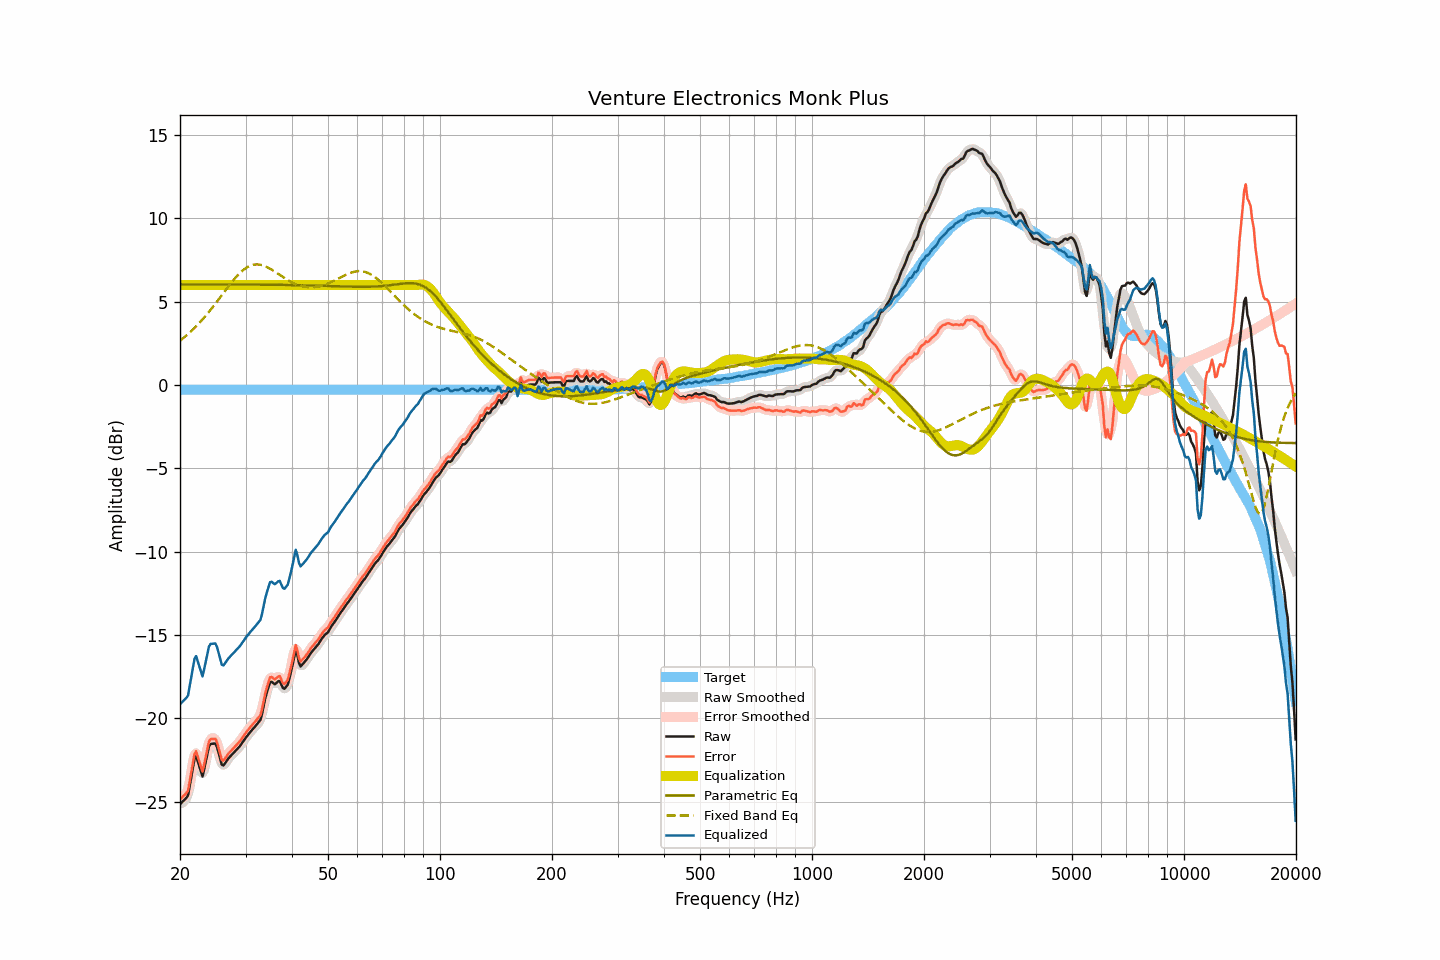

The table this chart was drawn from, first rows:
frequency, raw, smoothed, error, error_smoothed, equalization, parametric_eq, fixed_band_eq, equalized_raw, equalized_smoothed, target
20.00, -25.16, -25.10, -24.87, -24.81, 6.00, 6.04, 2.66, -19.16, -19.10, -0.29
20.20, -25.06, -25.09, -24.77, -24.81, 6.00, 6.04, 2.74, -19.06, -19.09, -0.29
20.40, -24.96, -25.03, -24.67, -24.74, 6.00, 6.04, 2.81, -18.96, -19.03, -0.29
20.61, -24.87, -24.90, -24.58, -24.62, 6.00, 6.04, 2.89, -18.87, -18.90, -0.29
20.81, -24.76, -24.77, -24.48, -24.49, 6.00, 6.04, 2.97, -18.76, -18.77, -0.29
21.02, -24.63, -24.51, -24.34, -24.22, 6.00, 6.04, 3.06, -18.63, -18.51, -0.29
21.23, -24.08, -24.10, -23.79, -23.81, 6.00, 6.04, 3.15, -18.08, -18.10, -0.29
21.44, -23.53, -23.54, -23.24, -23.25, 6.00, 6.04, 3.24, -17.53, -17.54, -0.29
21.66, -22.99, -22.92, -22.71, -22.64, 6.00, 6.04, 3.33, -16.99, -16.92, -0.29
21.87, -22.44, -22.53, -22.16, -22.24, 6.00, 6.04, 3.42, -16.44, -16.53, -0.29
22.09, -22.26, -22.38, -21.97, -22.10, 6.00, 6.04, 3.52, -16.26, -16.38, -0.29
22.31, -22.57, -22.51, -22.28, -22.22, 6.00, 6.04, 3.62, -16.57, -16.51, -0.29
22.54, -22.86, -22.89, -22.57, -22.61, 6.00, 6.04, 3.72, -16.86, -16.89, -0.29
22.76, -23.18, -23.22, -22.89, -22.93, 6.00, 6.04, 3.83, -17.18, -17.22, -0.29
22.99, -23.49, -23.28, -23.20, -22.99, 6.00, 6.04, 3.93, -17.49, -17.28, -0.29
23.22, -23.07, -23.09, -22.78, -22.80, 6.00, 6.04, 4.04, -17.07, -17.09, -0.29
23.45, -22.60, -22.65, -22.32, -22.36, 6.00, 6.04, 4.16, -16.60, -16.65, -0.29
23.69, -22.15, -22.13, -21.87, -21.84, 6.00, 6.04, 4.27, -16.15, -16.13, -0.29
23.92, -21.69, -21.77, -21.41, -21.48, 6.00, 6.03, 4.39, -15.69, -15.77, -0.29
24.16, -21.54, -21.56, -21.25, -21.28, 6.00, 6.03, 4.51, -15.54, -15.56, -0.29
24.40, -21.53, -21.47, -21.24, -21.18, 6.00, 6.03, 4.63, -15.53, -15.47, -0.29
24.65, -21.52, -21.48, -21.23, -21.19, 6.00, 6.03, 4.75, -15.52, -15.48, -0.29
24.89, -21.51, -21.56, -21.22, -21.27, 6.00, 6.03, 4.88, -15.51, -15.56, -0.29
25.14, -21.71, -21.75, -21.42, -21.46, 6.00, 6.03, 5.00, -15.71, -15.75, -0.29
25.39, -22.07, -22.07, -21.79, -21.78, 6.00, 6.03, 5.13, -16.07, -16.07, -0.29
25.65, -22.42, -22.44, -22.14, -22.15, 6.00, 6.03, 5.26, -16.42, -16.44, -0.29
25.91, -22.78, -22.70, -22.49, -22.41, 6.00, 6.03, 5.39, -16.78, -16.70, -0.29
26.16, -22.82, -22.79, -22.54, -22.50, 6.00, 6.03, 5.52, -16.82, -16.79, -0.29
26.43, -22.70, -22.73, -22.41, -22.44, 6.00, 6.03, 5.65, -16.70, -16.73, -0.29
26.69, -22.56, -22.57, -22.27, -22.28, 6.00, 6.03, 5.78, -16.56, -16.57, -0.29
26.96, -22.42, -22.43, -22.13, -22.14, 6.00, 6.03, 5.90, -16.42, -16.43, -0.29
27.23, -22.31, -22.31, -22.02, -22.02, 6.00, 6.03, 6.03, -16.31, -16.31, -0.29
27.50, -22.21, -22.20, -21.92, -21.92, 6.00, 6.03, 6.15, -16.21, -16.20, -0.29
27.77, -22.10, -22.11, -21.82, -21.82, 6.00, 6.03, 6.27, -16.10, -16.11, -0.29
28.05, -22.01, -22.01, -21.72, -21.72, 6.00, 6.03, 6.38, -16.01, -16.01, -0.29
28.33, -21.91, -21.91, -21.62, -21.62, 6.00, 6.03, 6.49, -15.91, -15.91, -0.29
28.62, -21.80, -21.80, -21.51, -21.51, 6.00, 6.03, 6.60, -15.80, -15.80, -0.29
28.90, -21.70, -21.69, -21.41, -21.40, 6.00, 6.03, 6.70, -15.70, -15.69, -0.29
29.19, -21.57, -21.56, -21.28, -21.28, 6.00, 6.03, 6.79, -15.57, -15.56, -0.29
29.48, -21.43, -21.43, -21.14, -21.14, 6.00, 6.03, 6.87, -15.43, -15.43, -0.29
29.78, -21.29, -21.29, -21.00, -21.00, 6.00, 6.03, 6.95, -15.29, -15.29, -0.29
30.08, -21.15, -21.15, -20.86, -20.87, 6.00, 6.03, 7.02, -15.15, -15.15, -0.29
30.38, -21.03, -21.03, -20.74, -20.74, 6.00, 6.03, 7.08, -15.03, -15.03, -0.29
30.68, -20.91, -20.91, -20.62, -20.62, 6.00, 6.03, 7.13, -14.91, -14.91, -0.29
30.99, -20.79, -20.79, -20.50, -20.50, 6.00, 6.03, 7.17, -14.79, -14.79, -0.29
31.30, -20.68, -20.68, -20.39, -20.39, 6.00, 6.03, 7.20, -14.68, -14.68, -0.29
31.61, -20.57, -20.57, -20.28, -20.28, 6.00, 6.03, 7.22, -14.57, -14.57, -0.29
31.93, -20.46, -20.45, -20.17, -20.17, 6.00, 6.02, 7.23, -14.46, -14.45, -0.29
32.24, -20.33, -20.36, -20.05, -20.07, 6.00, 6.02, 7.24, -14.33, -14.36, -0.29
32.57, -20.22, -20.24, -19.93, -19.95, 6.00, 6.02, 7.23, -14.22, -14.24, -0.29
32.89, -20.10, -20.04, -19.82, -19.75, 6.00, 6.02, 7.22, -14.10, -14.04, -0.29
33.22, -19.74, -19.71, -19.46, -19.43, 6.00, 6.02, 7.19, -13.74, -13.71, -0.29
33.55, -19.27, -19.29, -18.98, -19.01, 6.00, 6.02, 7.16, -13.27, -13.29, -0.29
33.89, -18.81, -18.84, -18.52, -18.56, 6.00, 6.02, 7.12, -12.81, -12.84, -0.29
34.23, -18.45, -18.43, -18.16, -18.14, 6.00, 6.02, 7.08, -12.45, -12.43, -0.29
34.57, -18.14, -18.10, -17.85, -17.81, 6.00, 6.02, 7.03, -12.14, -12.10, -0.29
34.92, -17.83, -17.90, -17.54, -17.61, 6.00, 6.02, 6.98, -11.83, -11.90, -0.29
35.27, -17.81, -17.84, -17.52, -17.55, 6.00, 6.02, 6.92, -11.81, -11.84, -0.29
35.62, -17.89, -17.86, -17.60, -17.57, 6.00, 6.01, 6.86, -11.89, -11.86, -0.29
35.97, -17.96, -17.90, -17.67, -17.61, 6.00, 6.01, 6.80, -11.96, -11.90, -0.29
... 635 more rows
